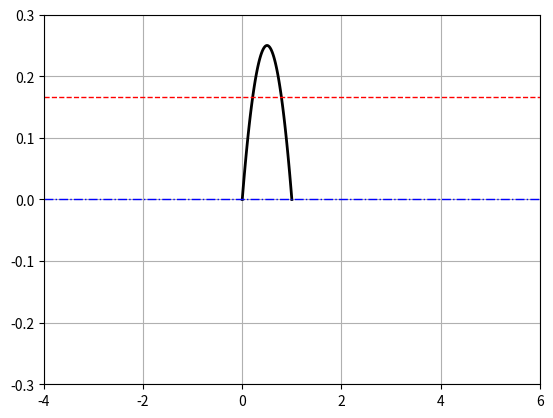

This figure's Python source: (Note: this script raises an exception after producing the figure.)

"""
Skriptet plottar ein funksjon saman med trunkterte Fourier-rekker 
av stadig høgare orden for dei halvperiodiske utvidingane - både 
den jamne og den odde utviginda.

Den oprinnelege funksjonen, som berre er definert for x mellom 0 og 1, er
f(x) = x(1-x).

Skriptet plottar funksjonen over fem periodar - saman med Fourier-summar 
av aukande orden til og med ein Nmax, som er hardkoda i skriptet.
"""

# Bibliotek
import numpy as np
import matplotlib.pyplot as plt

# Bestemme maksimal N-verdi (input)
# Merk at orden for trunkerinange er 2N for den jamne og 2N-1 for den 
# odde utvidinga
Nmax = 7

# Periode og frekvens
T = 2
w = 2*np.pi/T

# Vektor for éin periode
NpktPeriod = 100
xPeriod = np.linspace(0, T/2, NpktPeriod)
yPeriod = xPeriod*(1-xPeriod)

# Initierar vektor med 200 x-verdiar over fem periodar
Npkt = 200
x = np.linspace(-2*T, 3*T, Npkt)


# Tilordnar a0 og initerar vektor for Fourier-summane.
a = 1/6
yJ = a*np.ones(Npkt)    # Jamn utviding
yO = np.zeros(Npkt)     # Odde utviding
n = 0
# Itererar ved aa auke trunkeringsgrensa N
while n <= Nmax: 
  # Nytt plott
  plt.close()
  plt.figure(1)
  # Plottar sjølve funksjonen (ein halv periode)
  plt.plot(xPeriod, yPeriod, 'k-', linewidth = 2)
  # Plottar Fourier-summen for den aktuelle trunkeringa
  plt.plot(x , yJ, 'r--', linewidth = 1)
  plt.plot(x , yO, 'b-.', linewidth = 1)
  plt.grid()                                # Rutenett
  plt.axis([-2*T, 3*T, -.3, .3])
  plt.show()
  # Oppsdaterar n
  n = n+1
  # Oppdaterar koeffisientane a og b - og sjølve Fourier-summen y
  a = -1/np.pi**2/n**2
  b = 8/np.pi**3/(2*n-1)**3
  yJ = yJ + a*np.cos(2*n*w*x)
  yO = yO + b*np.sin((2*n-1)*w*x)
  # Legg inn ein pause
  dummy = input('Hit enter')
  